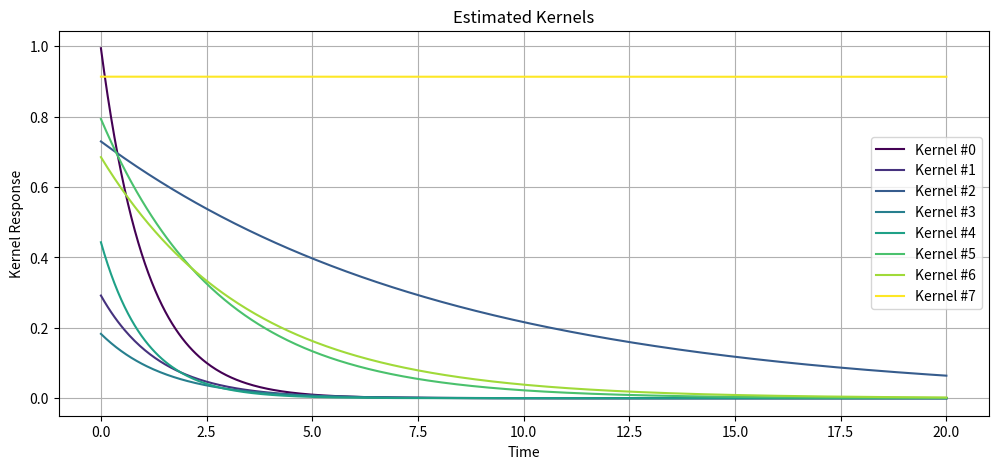

Here is the Python script that generated this plot:
# kernel_fitting.py

import numpy as np
from scipy.optimize import curve_fit
import matplotlib.pyplot as plt
from scipy.integrate import solve_ivp
from tqdm import tqdm
from scipy.signal import convolve


def euler_integration(X, Y, interval):
    """Calculate the integral of two signals X*Y over a given interval."""
    mask = ~np.isnan(X) & ~np.isnan(Y)
    product = X[mask] * Y[mask]
    scale = (interval[-1] - interval[0]) / (len(interval) - 1)
    return scale * np.sum(product)


def conv(X, Y, interval):
    """Calculate the convolution of two signals X and Y over a given interval."""
    return convolve(X, Y, mode='same') * (interval[1] - interval[0])


def exp_kernel_func(t, *params):
    """Exponentials combinations with two parameters each: amplitude, decay constant."""
    exponential_combination = np.zeros(len(t))
    for p_idx in range(0, len(params), 3):
        exponential_combination += params[p_idx] * np.exp(-params[p_idx+1] * t)
    return exponential_combination * np.heaviside(t, 1.0)


def fit_exp_kernel(t, x, y):
    """Fits an exponential kernel to data."""
    def convolved_model(t, *params):
        resolution = len(t)
        kernel = exp_kernel_func(t, *params)
        convolved_signal = np.zeros(resolution)
        for t_idx in range(1, resolution):
            convolved_signal[t_idx] = euler_integration(x[:t_idx], kernel[(t_idx-1)::-1], t[:t_idx])
        return convolved_signal

    initial_guess = np.random.rand(3)
    params_opt, params_cov = curve_fit(convolved_model, t, y, p0=initial_guess)
    return params_opt, params_cov


def nonlinear_equation_original(t, X, N, A):
    """Nonlinear ODE system without external stimulus."""
    dX = np.zeros_like(X)
    for i in range(N):
        sum_term = np.sum(A[i] * (1 - X[i]) * X) - A[i, i] * (1 - X[i]) * X[i]
        dX[i] = sum_term - X[i]
    return dX


def nonlinear_equation_stimuli(t, X, N, A, stim_neurons, stimuli):
    """Nonlinear ODE system with external stimulus."""
    dX = np.zeros_like(X)
    for i in range(N):
        sum_term = np.sum(A[i] * (1 - X[i]) * X) - A[i, i] * (1 - X[i]) * X[i]

        stim = 0.0
        if (i in stim_neurons) and (2 < t < 8):
            stim = stimuli

        dX[i] = sum_term - X[i] + stim
    return dX


def fit_kernels(N_trials=8, resolution=500):
    """Fits kernels to simulated network data."""
    t_eval = np.linspace(0, 20, resolution)
    DeltaX = np.random.rand(N_trials, resolution)  # Simulated data

    fitted_lin_params_list = []
    for trial_idx in range(N_trials):
        fitted_lin_params, _ = fit_exp_kernel(t_eval, DeltaX[trial_idx, :], DeltaX[trial_idx, :])
        fitted_lin_params_list.append(fitted_lin_params)

    return fitted_lin_params_list, t_eval


def plot_kernels(fitted_lin_params_list, t_eval):
    """Plots the estimated kernels."""
    plt.figure(figsize=(12, 5))
    colors = plt.cm.viridis(np.linspace(0, 1, len(fitted_lin_params_list)))

    for trial_idx, params in enumerate(fitted_lin_params_list):
        kernel = exp_kernel_func(t_eval, *params)
        plt.plot(t_eval, kernel, label=f'Kernel #{trial_idx}', color=colors[trial_idx])

    plt.title("Estimated Kernels")
    plt.xlabel("Time")
    plt.ylabel("Kernel Response")
    plt.legend()
    plt.grid()
    plt.show()


if __name__ == "__main__":
    fitted_lin_params_list, t_eval = fit_kernels()
    plot_kernels(fitted_lin_params_list, t_eval)
